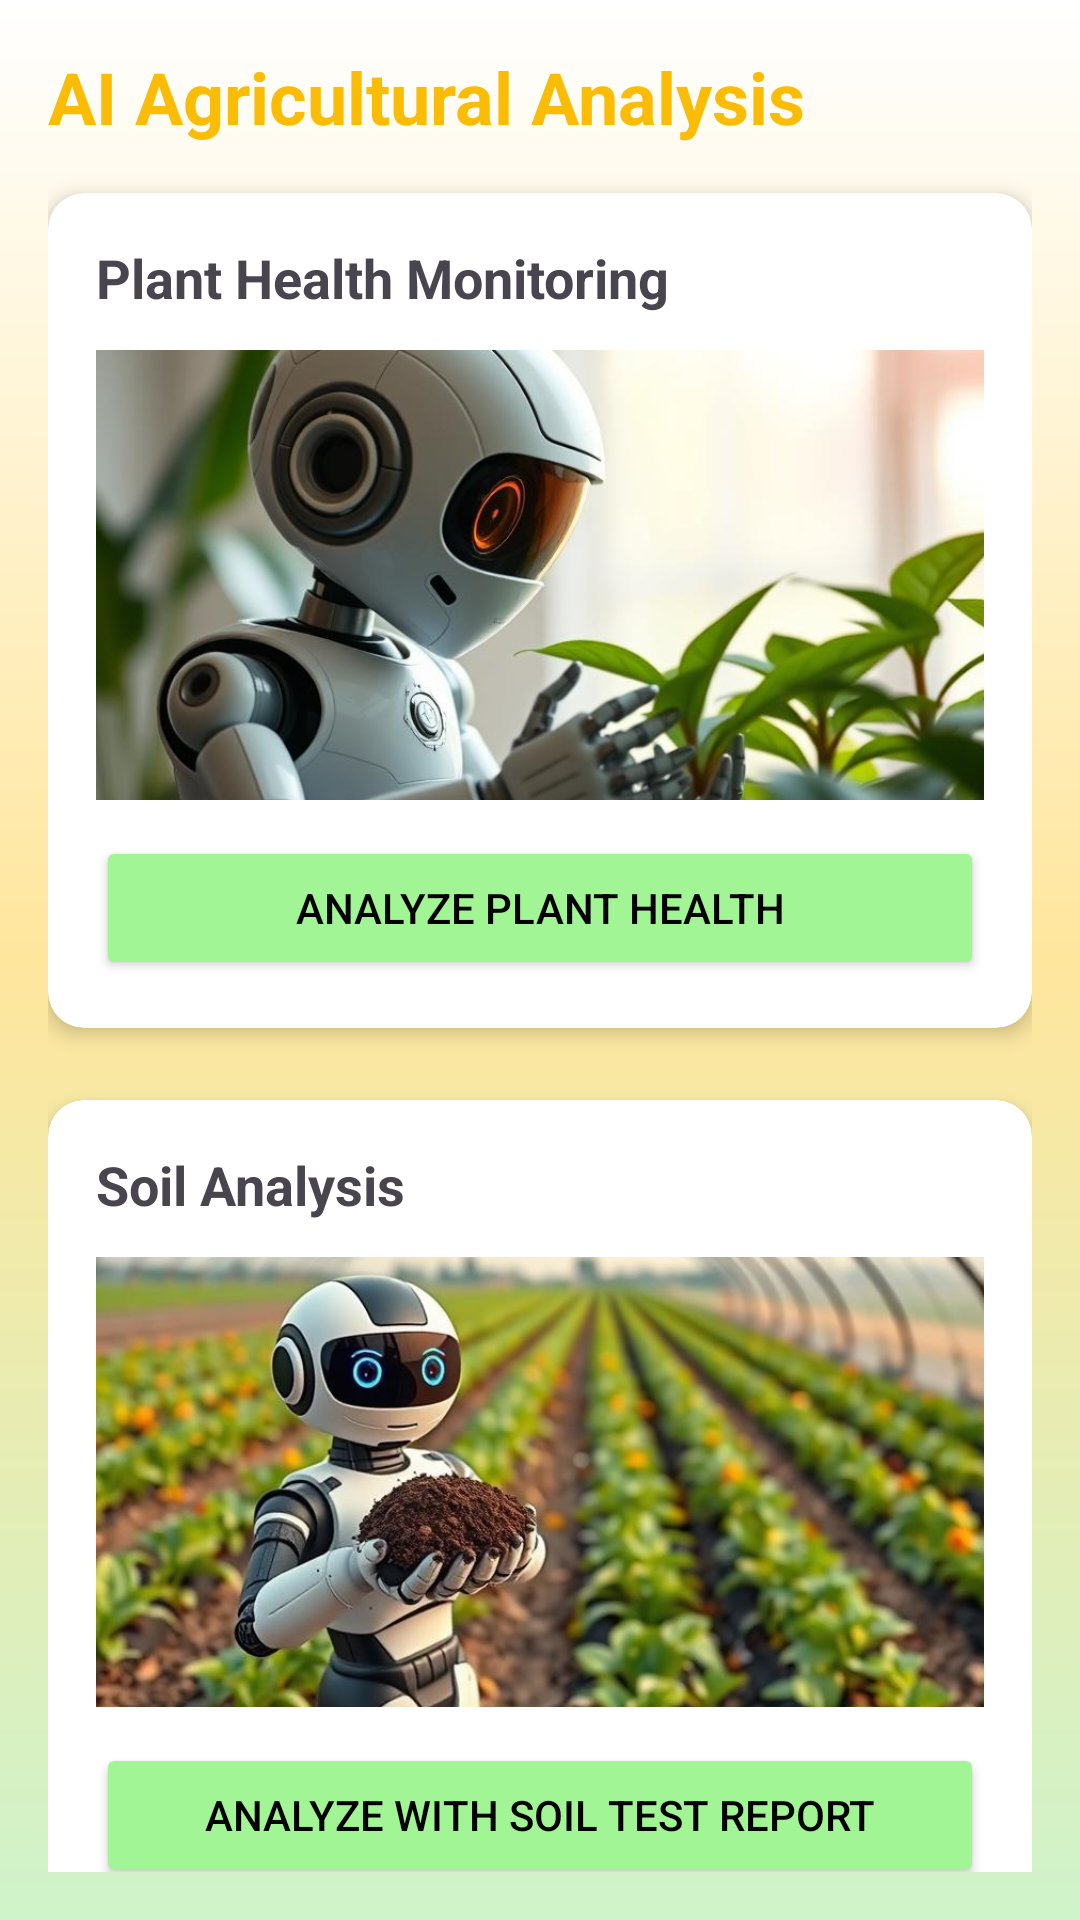

This screen was rendered from an Android layout file. Write that file and the resources it references.
<!-- AndroidManifest.xml: application theme Theme.Genzcrop_farmers -->
<!-- res/layout/fragment_a_i.xml -->
<?xml version="1.0" encoding="utf-8"?>
<androidx.constraintlayout.widget.ConstraintLayout xmlns:android="http://schemas.android.com/apk/res/android"
    xmlns:app="http://schemas.android.com/apk/res-auto"
    android:layout_width="match_parent"
    android:layout_height="match_parent"
    android:background="@drawable/button_background"
    android:padding="16dp">

    <TextView
        android:id="@+id/titleText"
        android:layout_width="wrap_content"
        android:layout_height="wrap_content"
        android:text="AI Agricultural Analysis"
        android:textSize="24sp"
        android:textStyle="bold"
        android:textColor="@color/theme_dark"
        android:layout_marginBottom="24dp"
        app:layout_constraintTop_toTopOf="parent"
        app:layout_constraintStart_toStartOf="parent"/>

    
    <androidx.cardview.widget.CardView
        android:id="@+id/plantHealthCard"
        android:layout_width="match_parent"
        android:layout_height="wrap_content"
        android:layout_marginTop="16dp"
        app:cardCornerRadius="12dp"
        app:cardElevation="4dp"
        app:layout_constraintTop_toBottomOf="@id/titleText">

        <androidx.constraintlayout.widget.ConstraintLayout
            android:layout_width="match_parent"
            android:layout_height="wrap_content"
            android:padding="16dp">

            <TextView
                android:id="@+id/plantHealthSection"
                android:layout_width="wrap_content"
                android:layout_height="wrap_content"
                android:text="Plant Health Monitoring"
                android:textSize="18sp"
                android:textStyle="bold"
                app:layout_constraintTop_toTopOf="parent"
                app:layout_constraintStart_toStartOf="parent"/>

            <ImageView
                android:id="@+id/plantHealthImage"
                android:layout_width="match_parent"
                android:layout_height="150dp"
                android:layout_marginTop="12dp"
                android:scaleType="centerCrop"
                android:src="@drawable/plant_health"
                app:layout_constraintTop_toBottomOf="@id/plantHealthSection"/>

            <Button
                android:id="@+id/btnPlantHealth"
                android:layout_width="match_parent"
                android:layout_height="wrap_content"
                android:text="Analyze Plant Health"
                android:layout_marginTop="12dp"
                android:textColor="@color/black"
                android:backgroundTint="@color/theme_secondary"
                app:layout_constraintTop_toBottomOf="@id/plantHealthImage"/>

        </androidx.constraintlayout.widget.ConstraintLayout>
    </androidx.cardview.widget.CardView>

    
    <androidx.cardview.widget.CardView
        android:id="@+id/soilAnalysisCard"
        android:layout_width="match_parent"
        android:layout_height="wrap_content"
        android:layout_marginTop="24dp"
        app:cardCornerRadius="12dp"
        app:cardElevation="4dp"
        app:layout_constraintTop_toBottomOf="@id/plantHealthCard">

        <androidx.constraintlayout.widget.ConstraintLayout
            android:layout_width="match_parent"
            android:layout_height="wrap_content"
            android:padding="16dp">

            <TextView
                android:id="@+id/soilTestSection"
                android:layout_width="wrap_content"
                android:layout_height="wrap_content"
                android:text="Soil Analysis"
                android:textSize="18sp"
                android:textStyle="bold"
                app:layout_constraintTop_toTopOf="parent"
                app:layout_constraintStart_toStartOf="parent"/>

            <ImageView
                android:id="@+id/soilAnalysisImage"
                android:layout_width="match_parent"
                android:layout_height="150dp"
                android:layout_marginTop="12dp"
                android:scaleType="centerCrop"
                android:src="@drawable/soil_test"
                app:layout_constraintTop_toBottomOf="@id/soilTestSection"/>

            <LinearLayout
                android:layout_width="match_parent"
                android:layout_height="wrap_content"
                android:orientation="vertical"
                android:layout_marginTop="12dp"
                app:layout_constraintTop_toBottomOf="@id/soilAnalysisImage">

                <Button
                    android:id="@+id/btnSoilTestReport"
                    android:layout_width="match_parent"
                    android:layout_height="wrap_content"
                    android:text="Analyze with Soil Test Report"
                    android:textColor="@color/black"
                    android:backgroundTint="@color/theme_secondary"/>

                <Button
                    android:id="@+id/btnSoilLocation"
                    android:layout_width="match_parent"
                    android:layout_height="wrap_content"
                    android:text="Analyze by Location"
                    android:layout_marginTop="8dp"
                    android:textColor="@color/black"
                    android:backgroundTint="@color/theme_secondary"/>

            </LinearLayout>

        </androidx.constraintlayout.widget.ConstraintLayout>
    </androidx.cardview.widget.CardView>

    <ProgressBar
        android:id="@+id/progressBar"
        android:layout_width="wrap_content"
        android:layout_height="wrap_content"
        android:visibility="gone"
        app:layout_constraintTop_toTopOf="parent"
        app:layout_constraintBottom_toBottomOf="parent"
        app:layout_constraintStart_toStartOf="parent"
        app:layout_constraintEnd_toEndOf="parent"/>

    <ScrollView
        android:layout_width="match_parent"
        android:layout_height="0dp"
        android:layout_marginTop="24dp"
        app:layout_constraintTop_toBottomOf="@id/soilAnalysisCard"
        app:layout_constraintBottom_toBottomOf="parent">

        <TextView
            android:id="@+id/resultText"
            android:layout_width="match_parent"
            android:layout_height="wrap_content"
            android:textSize="16sp"
            android:padding="8dp"/>

    </ScrollView>

</androidx.constraintlayout.widget.ConstraintLayout>
<!-- resources referenced by this layout -->
<resources>
  <color name="black">#FF000000</color>
  <color name="theme_dark">#FBBC05</color>
  <color name="theme_secondary">#a1f594</color>
  <!-- drawable button_background (drawable) -->
  <?xml version="1.0" encoding="utf-8"?>
  <shape xmlns:android="http://schemas.android.com/apk/res/android"
      android:shape="rectangle" >
  
      <gradient
          android:angle="90"
          android:endColor="#ffffff"
          android:centerColor="@color/theme_extra_light"
          android:startColor="#cff3ca"
          android:type="linear" />
  
  </shape>
  <!-- drawable plant_health: jpg bitmap (drawable, 355530 bytes) -->
  <!-- drawable soil_test: jpg bitmap (drawable, 534915 bytes) -->
  <style name="Theme.Genzcrop_farmers" parent="Base.Theme.Genzcrop_farmers" />
  <color name="theme_extra_light">#ffe69d</color>
  <style name="Base.Theme.Genzcrop_farmers" parent="Theme.Material3.DayNight.NoActionBar">
          
          
      </style>
</resources>
